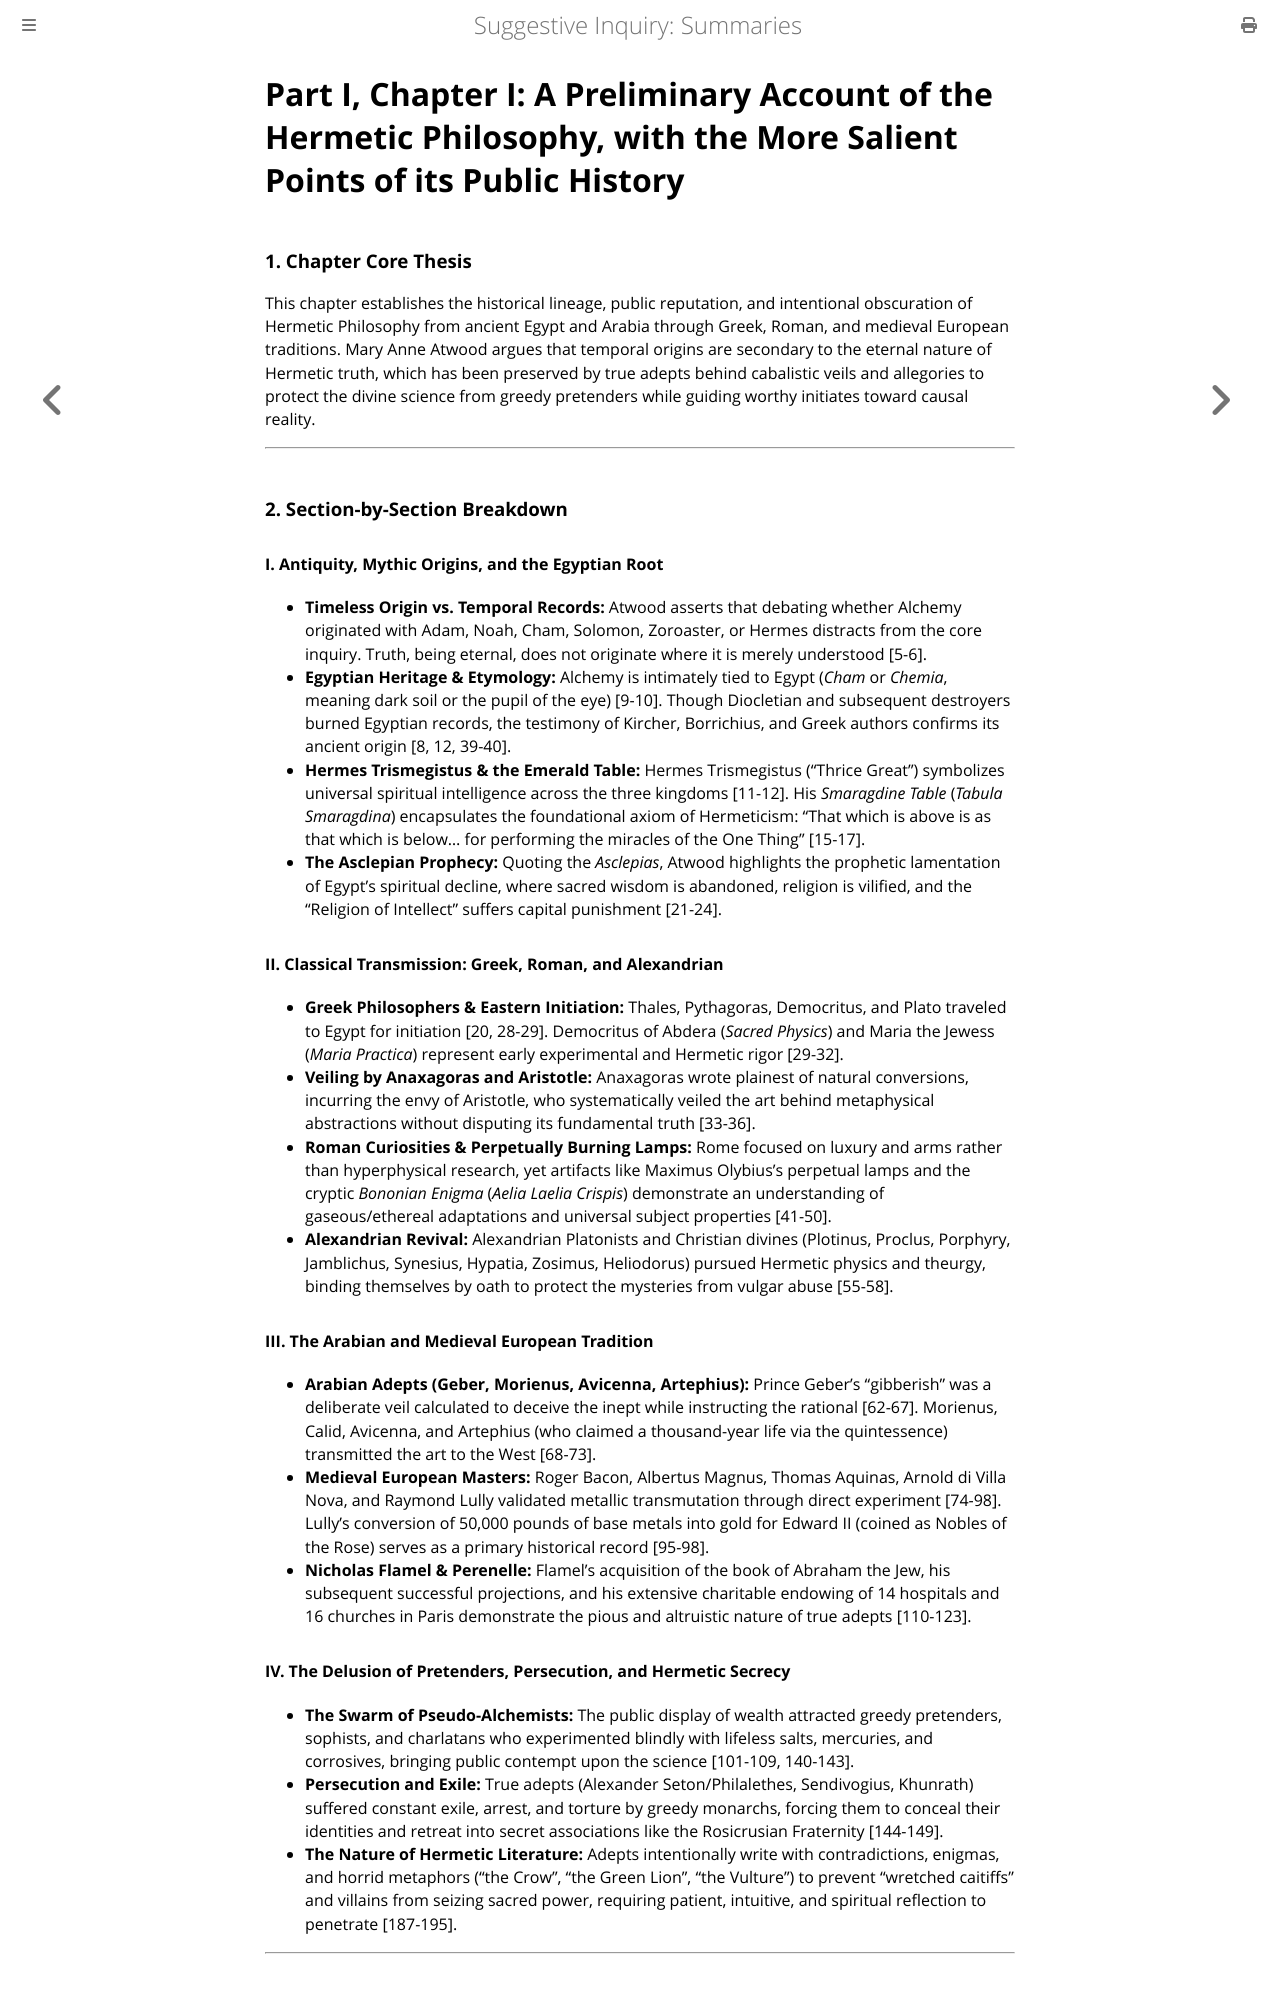

repository: elana-voss/suggestive-inquiry · page: 02_Extract_Part1_Chapter1_Summary.html · generator: mdbook

# Part I, Chapter I: A Preliminary Account of the Hermetic Philosophy, with the More Salient Points of its Public History

### 1. Chapter Core Thesis
This chapter establishes the historical lineage, public reputation, and intentional obscuration of Hermetic Philosophy from ancient Egypt and Arabia through Greek, Roman, and medieval European traditions. Mary Anne Atwood argues that temporal origins are secondary to the eternal nature of Hermetic truth, which has been preserved by true adepts behind cabalistic veils and allegories to protect the divine science from greedy pretenders while guiding worthy initiates toward causal reality.

---

### 2. Section-by-Section Breakdown

#### I. Antiquity, Mythic Origins, and the Egyptian Root
* **Timeless Origin vs. Temporal Records:** Atwood asserts that debating whether Alchemy originated with Adam, Noah, Cham, Solomon, Zoroaster, or Hermes distracts from the core inquiry. Truth, being eternal, does not originate where it is merely understood [5-6].
* **Egyptian Heritage & Etymology:** Alchemy is intimately tied to Egypt (*Cham* or *Chemia*, meaning dark soil or the pupil of the eye) [9-10]. Though Diocletian and subsequent destroyers burned Egyptian records, the testimony of Kircher, Borrichius, and Greek authors confirms its ancient origin [8, 12, 39-40].
* **Hermes Trismegistus & the Emerald Table:** Hermes Trismegistus ("Thrice Great") symbolizes universal spiritual intelligence across the three kingdoms [11-12]. His *Smaragdine Table* (*Tabula Smaragdina*) encapsulates the foundational axiom of Hermeticism: "That which is above is as that which is below... for performing the miracles of the One Thing" [15-17].
* **The Asclepian Prophecy:** Quoting the *Asclepias*, Atwood highlights the prophetic lamentation of Egypt's spiritual decline, where sacred wisdom is abandoned, religion is vilified, and the "Religion of Intellect" suffers capital punishment [21-24].

#### II. Classical Transmission: Greek, Roman, and Alexandrian
* **Greek Philosophers & Eastern Initiation:** Thales, Pythagoras, Democritus, and Plato traveled to Egypt for initiation [20, 28-29]. Democritus of Abdera (*Sacred Physics*) and Maria the Jewess (*Maria Practica*) represent early experimental and Hermetic rigor [29-32].
* **Veiling by Anaxagoras and Aristotle:** Anaxagoras wrote plainest of natural conversions, incurring the envy of Aristotle, who systematically veiled the art behind metaphysical abstractions without disputing its fundamental truth [33-36].
* **Roman Curiosities & Perpetually Burning Lamps:** Rome focused on luxury and arms rather than hyperphysical research, yet artifacts like Maximus Olybius's perpetual lamps and the cryptic *Bononian Enigma* (*Aelia Laelia Crispis*) demonstrate an understanding of gaseous/ethereal adaptations and universal subject properties [41-50].
* **Alexandrian Revival:** Alexandrian Platonists and Christian divines (Plotinus, Proclus, Porphyry, Jamblichus, Synesius, Hypatia, Zosimus, Heliodorus) pursued Hermetic physics and theurgy, binding themselves by oath to protect the mysteries from vulgar abuse [55-58].

#### III. The Arabian and Medieval European Tradition
* **Arabian Adepts (Geber, Morienus, Avicenna, Artephius):** Prince Geber's "gibberish" was a deliberate veil calculated to deceive the inept while instructing the rational [62-67]. Morienus, Calid, Avicenna, and Artephius (who claimed a thousand-year life via the quintessence) transmitted the art to the West [68-73].
* **Medieval European Masters:** Roger Bacon, Albertus Magnus, Thomas Aquinas, Arnold di Villa Nova, and Raymond Lully validated metallic transmutation through direct experiment [74-98]. Lully's conversion of 50,000 pounds of base metals into gold for Edward II (coined as Nobles of the Rose) serves as a primary historical record [95-98].
* **Nicholas Flamel & Perenelle:** Flamel’s acquisition of the book of Abraham the Jew, his subsequent successful projections, and his extensive charitable endowing of 14 hospitals and 16 churches in Paris demonstrate the pious and altruistic nature of true adepts [110-123].
